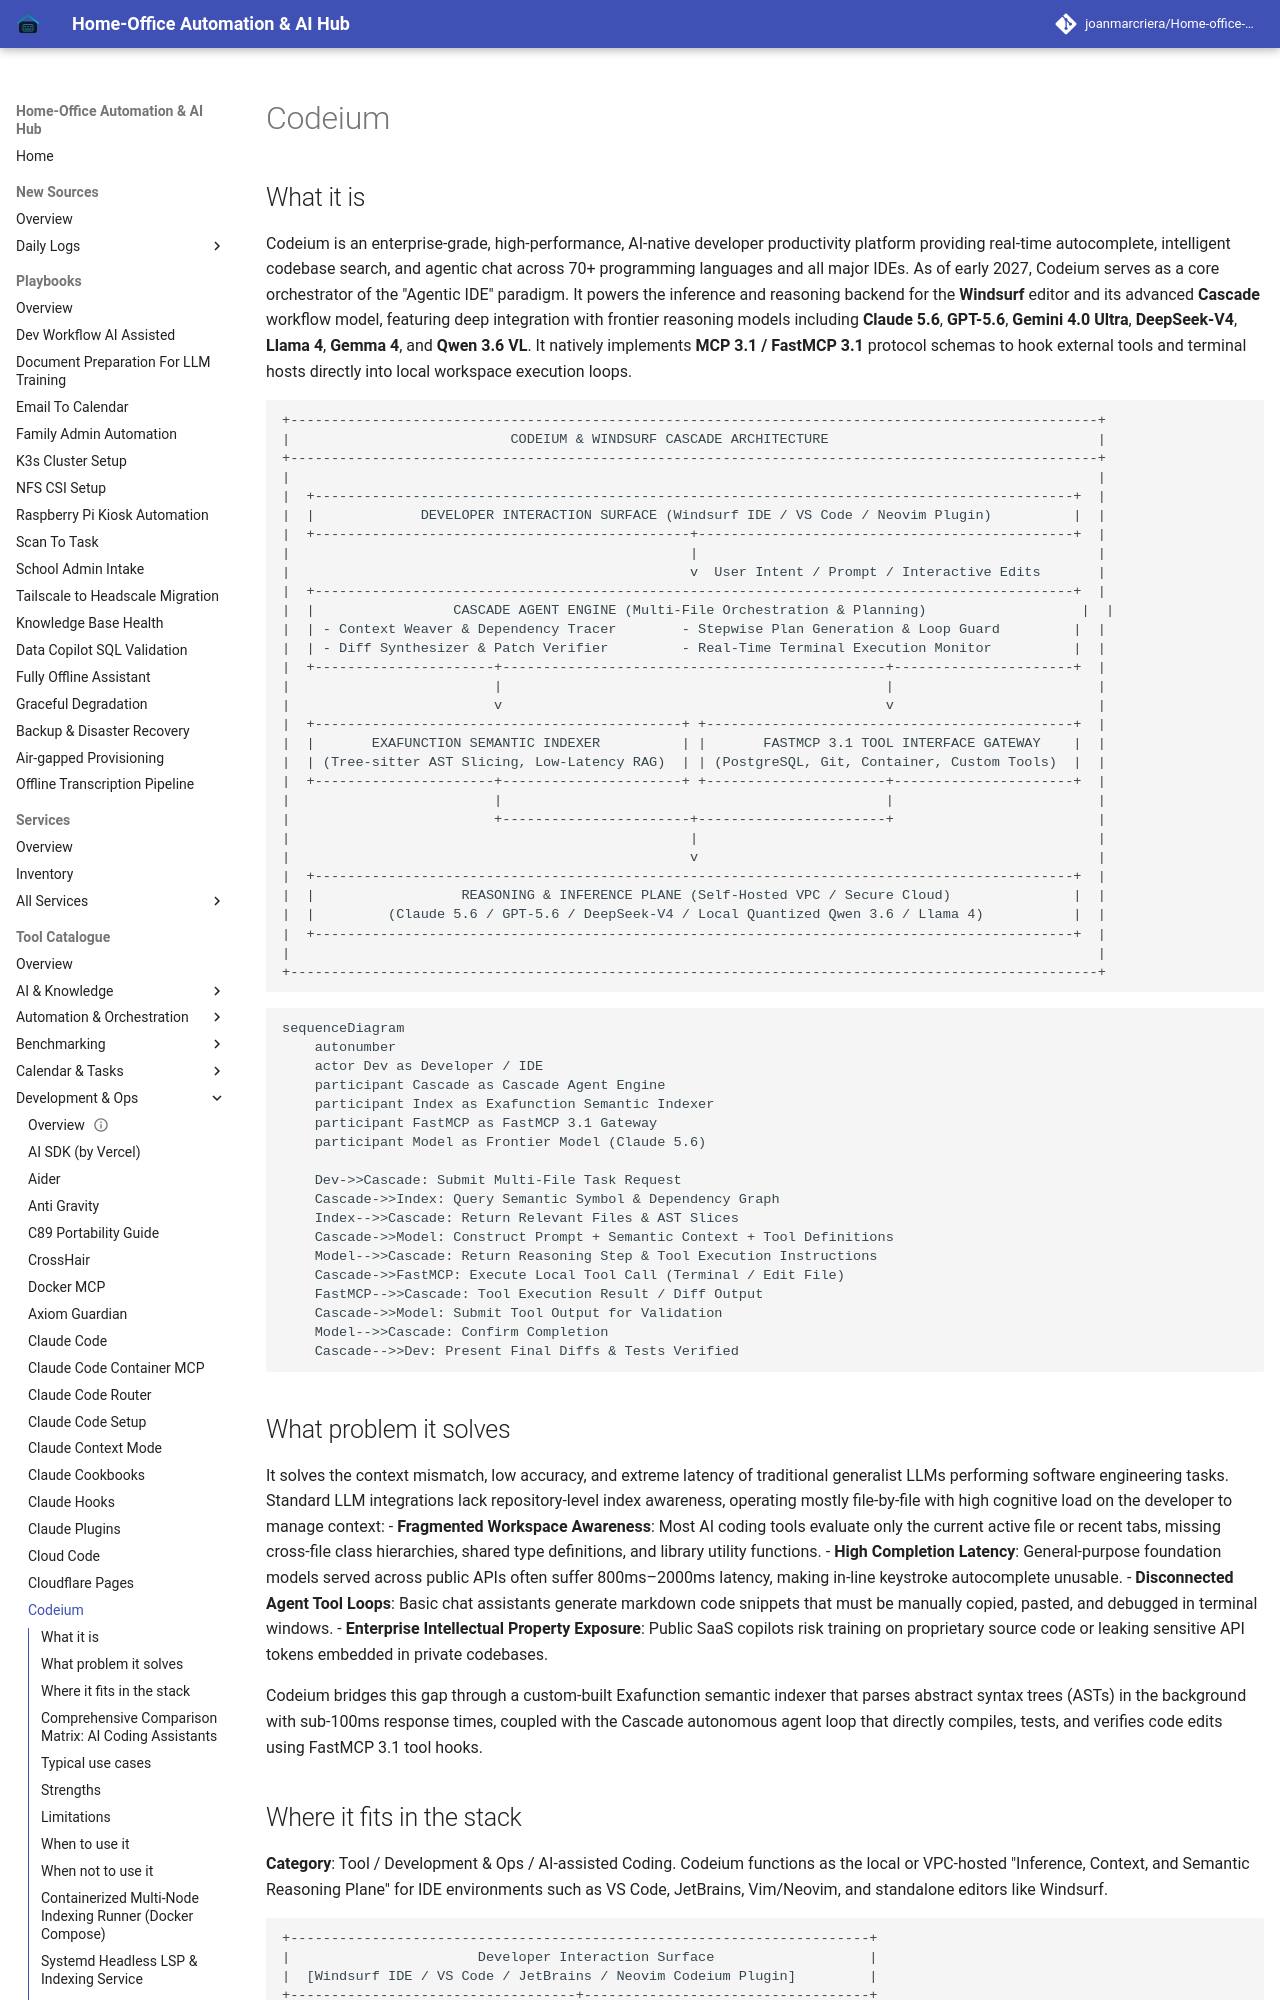

repository: joanmarcriera/Home-office-automations · page: tools/development_ops/codeium/index.html · generator: mkdocs

# Codeium

## What it is
Codeium is an enterprise-grade, high-performance, AI-native developer productivity platform providing real-time autocomplete, intelligent codebase search, and agentic chat across 70+ programming languages and all major IDEs. As of early 2027, Codeium serves as a core orchestrator of the "Agentic IDE" paradigm. It powers the inference and reasoning backend for the **Windsurf** editor and its advanced **Cascade** workflow model, featuring deep integration with frontier reasoning models including **Claude 5.6**, **GPT-5.6**, **Gemini 4.0 Ultra**, **DeepSeek-V4**, **Llama 4**, **Gemma 4**, and **Qwen 3.6 VL**. It natively implements **MCP 3.1 / FastMCP 3.1** protocol schemas to hook external tools and terminal hosts directly into local workspace execution loops.

```
+---------------------------------------------------------------------------------------------------+
|                           CODEIUM & WINDSURF CASCADE ARCHITECTURE                                 |
+---------------------------------------------------------------------------------------------------+
|                                                                                                   |
|  +---------------------------------------------------------------------------------------------+  |
|  |             DEVELOPER INTERACTION SURFACE (Windsurf IDE / VS Code / Neovim Plugin)          |  |
|  +----------------------------------------------+----------------------------------------------+  |
|                                                 |                                                 |
|                                                 v  User Intent / Prompt / Interactive Edits       |
|  +---------------------------------------------------------------------------------------------+  |
|  |                 CASCADE AGENT ENGINE (Multi-File Orchestration & Planning)                   |  |
|  | - Context Weaver & Dependency Tracer        - Stepwise Plan Generation & Loop Guard         |  |
|  | - Diff Synthesizer & Patch Verifier         - Real-Time Terminal Execution Monitor          |  |
|  +----------------------+-----------------------------------------------+----------------------+  |
|                         |                                               |                         |
|                         v                                               v                         |
|  +---------------------------------------------+ +---------------------------------------------+  |
|  |       EXAFUNCTION SEMANTIC INDEXER          | |       FASTMCP 3.1 TOOL INTERFACE GATEWAY    |  |
|  | (Tree-sitter AST Slicing, Low-Latency RAG)  | | (PostgreSQL, Git, Container, Custom Tools)  |  |
|  +----------------------+----------------------+ +----------------------+----------------------+  |
|                         |                                               |                         |
|                         +-----------------------+-----------------------+                         |
|                                                 |                                                 |
|                                                 v                                                 |
|  +---------------------------------------------------------------------------------------------+  |
|  |                  REASONING & INFERENCE PLANE (Self-Hosted VPC / Secure Cloud)               |  |
|  |         (Claude 5.6 / GPT-5.6 / DeepSeek-V4 / Local Quantized Qwen 3.6 / Llama 4)           |  |
|  +---------------------------------------------------------------------------------------------+  |
|                                                                                                   |
+---------------------------------------------------------------------------------------------------+
```
